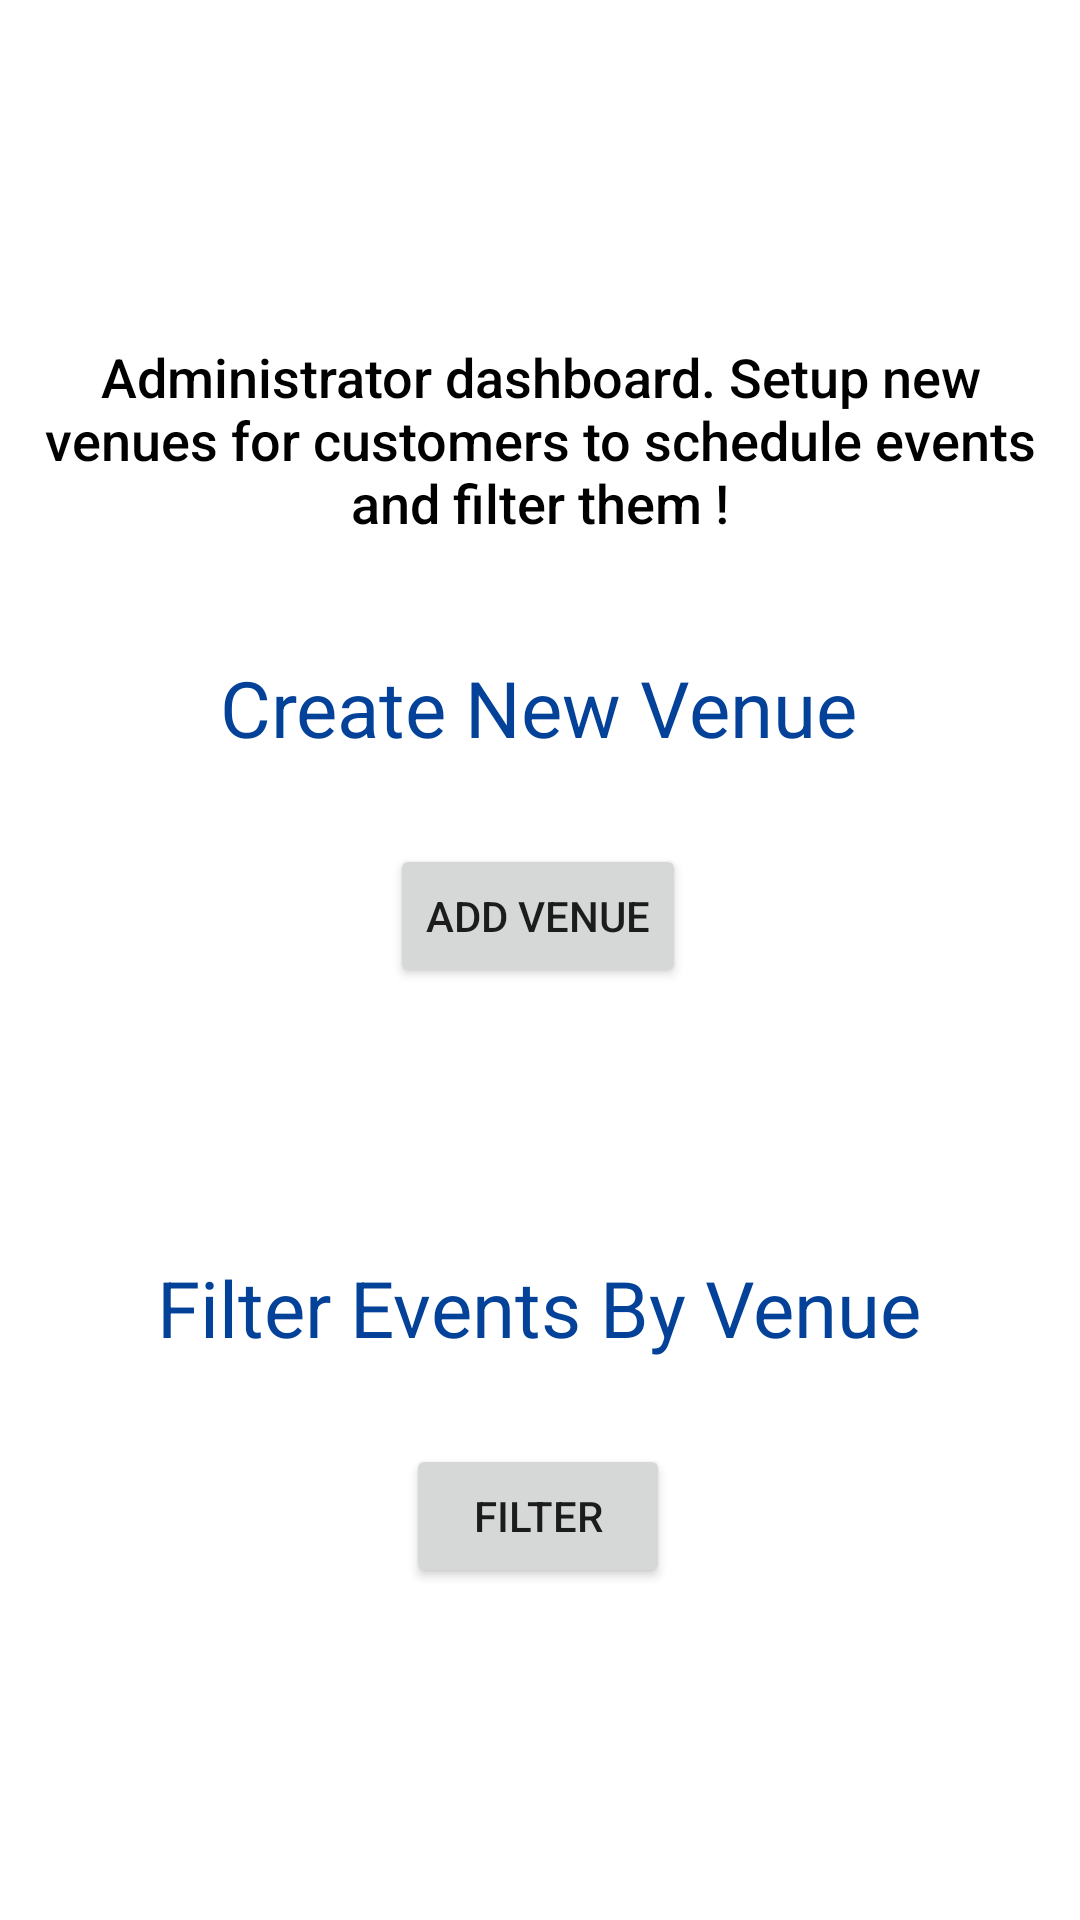

Reconstruct the res/layout file that produces this screen, plus the resources it refers to.
<!-- AndroidManifest.xml: application theme Theme.B07Project -->
<!-- res/layout/activity_admin_landing.xml -->
<?xml version="1.0" encoding="utf-8"?>
<androidx.constraintlayout.widget.ConstraintLayout xmlns:android="http://schemas.android.com/apk/res/android"
    xmlns:app="http://schemas.android.com/apk/res-auto"
    xmlns:tools="http://schemas.android.com/tools"
    android:layout_width="match_parent"
    android:layout_height="match_parent"
    tools:context=".frontend.AdminLanding">

    <Button
        android:id="@+id/venueCreationButton"
        android:layout_width="wrap_content"
        android:layout_height="wrap_content"
        android:layout_marginTop="212dp"
        android:text="Add Venue"
        app:layout_constraintEnd_toEndOf="parent"
        app:layout_constraintHorizontal_bias="0.497"
        app:layout_constraintStart_toStartOf="parent"
        app:layout_constraintTop_toBottomOf="@+id/textView3" />

    <TextView
        android:id="@+id/textView3"
        android:layout_width="wrap_content"
        android:gravity="center"
        android:layout_height="wrap_content"
        android:layout_marginTop="24dp"
        android:textColor="@color/blue"
        android:textSize="34sp"
        app:layout_constraintEnd_toEndOf="parent"
        app:layout_constraintStart_toStartOf="parent"
        app:layout_constraintTop_toTopOf="parent" />

    <Button
        android:id="@+id/filter_events_button"
        android:layout_width="wrap_content"
        android:layout_height="wrap_content"
        android:layout_marginTop="152dp"
        android:text="Filter"
        app:layout_constraintEnd_toEndOf="parent"
        app:layout_constraintHorizontal_bias="0.497"
        app:layout_constraintStart_toStartOf="parent"
        app:layout_constraintTop_toBottomOf="@+id/venueCreationButton" />

    <TextView
        android:id="@+id/textView11"
        android:layout_width="wrap_content"
        android:layout_height="wrap_content"
        android:layout_marginBottom="28dp"
        android:text="Create New Venue"
        android:textColor="@color/blue"
        android:textSize="26sp"
        app:layout_constraintBottom_toTopOf="@+id/venueCreationButton"
        app:layout_constraintEnd_toEndOf="parent"
        app:layout_constraintHorizontal_bias="0.497"
        app:layout_constraintStart_toStartOf="parent" />

    <TextView
        android:id="@+id/textView12"
        android:layout_width="wrap_content"
        android:layout_height="wrap_content"
        android:layout_marginBottom="28dp"
        android:text="Filter Events By Venue"
        android:textColor="@color/blue"
        android:textSize="26sp"
        app:layout_constraintBottom_toTopOf="@+id/filter_events_button"
        app:layout_constraintEnd_toEndOf="parent"
        app:layout_constraintHorizontal_bias="0.498"
        app:layout_constraintStart_toStartOf="parent" />

    <TextView
        android:id="@+id/textView13"
        android:layout_width="350dp"
        android:layout_height="wrap_content"
        android:layout_marginTop="44dp"
        android:fontFamily="sans-serif-medium"
        android:gravity="center"
        android:text="Administrator dashboard. Setup new venues for customers to schedule events and filter them !"
        android:textColor="@color/black"
        android:textSize="18sp"
        app:layout_constraintEnd_toEndOf="parent"
        app:layout_constraintHorizontal_bias="0.491"
        app:layout_constraintStart_toStartOf="parent"
        app:layout_constraintTop_toBottomOf="@+id/textView3" />
</androidx.constraintlayout.widget.ConstraintLayout>
<!-- resources referenced by this layout -->
<resources>
  <color name="black">#FF000000</color>
  <color name="blue">#034298</color>
  <style name="Theme.B07Project" parent="Theme.MaterialComponents.DayNight.DarkActionBar">
          
          <item name="colorPrimary">@color/blue</item>
          <item name="colorPrimaryVariant">@color/purple_700</item>
          <item name="colorOnPrimary">@color/white</item>
          
          <item name="colorSecondary">@color/teal_200</item>
          <item name="colorSecondaryVariant">@color/teal_700</item>
          <item name="colorOnSecondary">@color/black</item>
          
          <item name="android:statusBarColor" tools:targetApi="l">?attr/colorPrimaryVariant</item>
          
      </style>
  <color name="purple_700">#FF3700B3</color>
  <color name="white">#FFFFFFFF</color>
  <color name="teal_200">#FF03DAC5</color>
  <color name="teal_700">#FF018786</color>
</resources>
